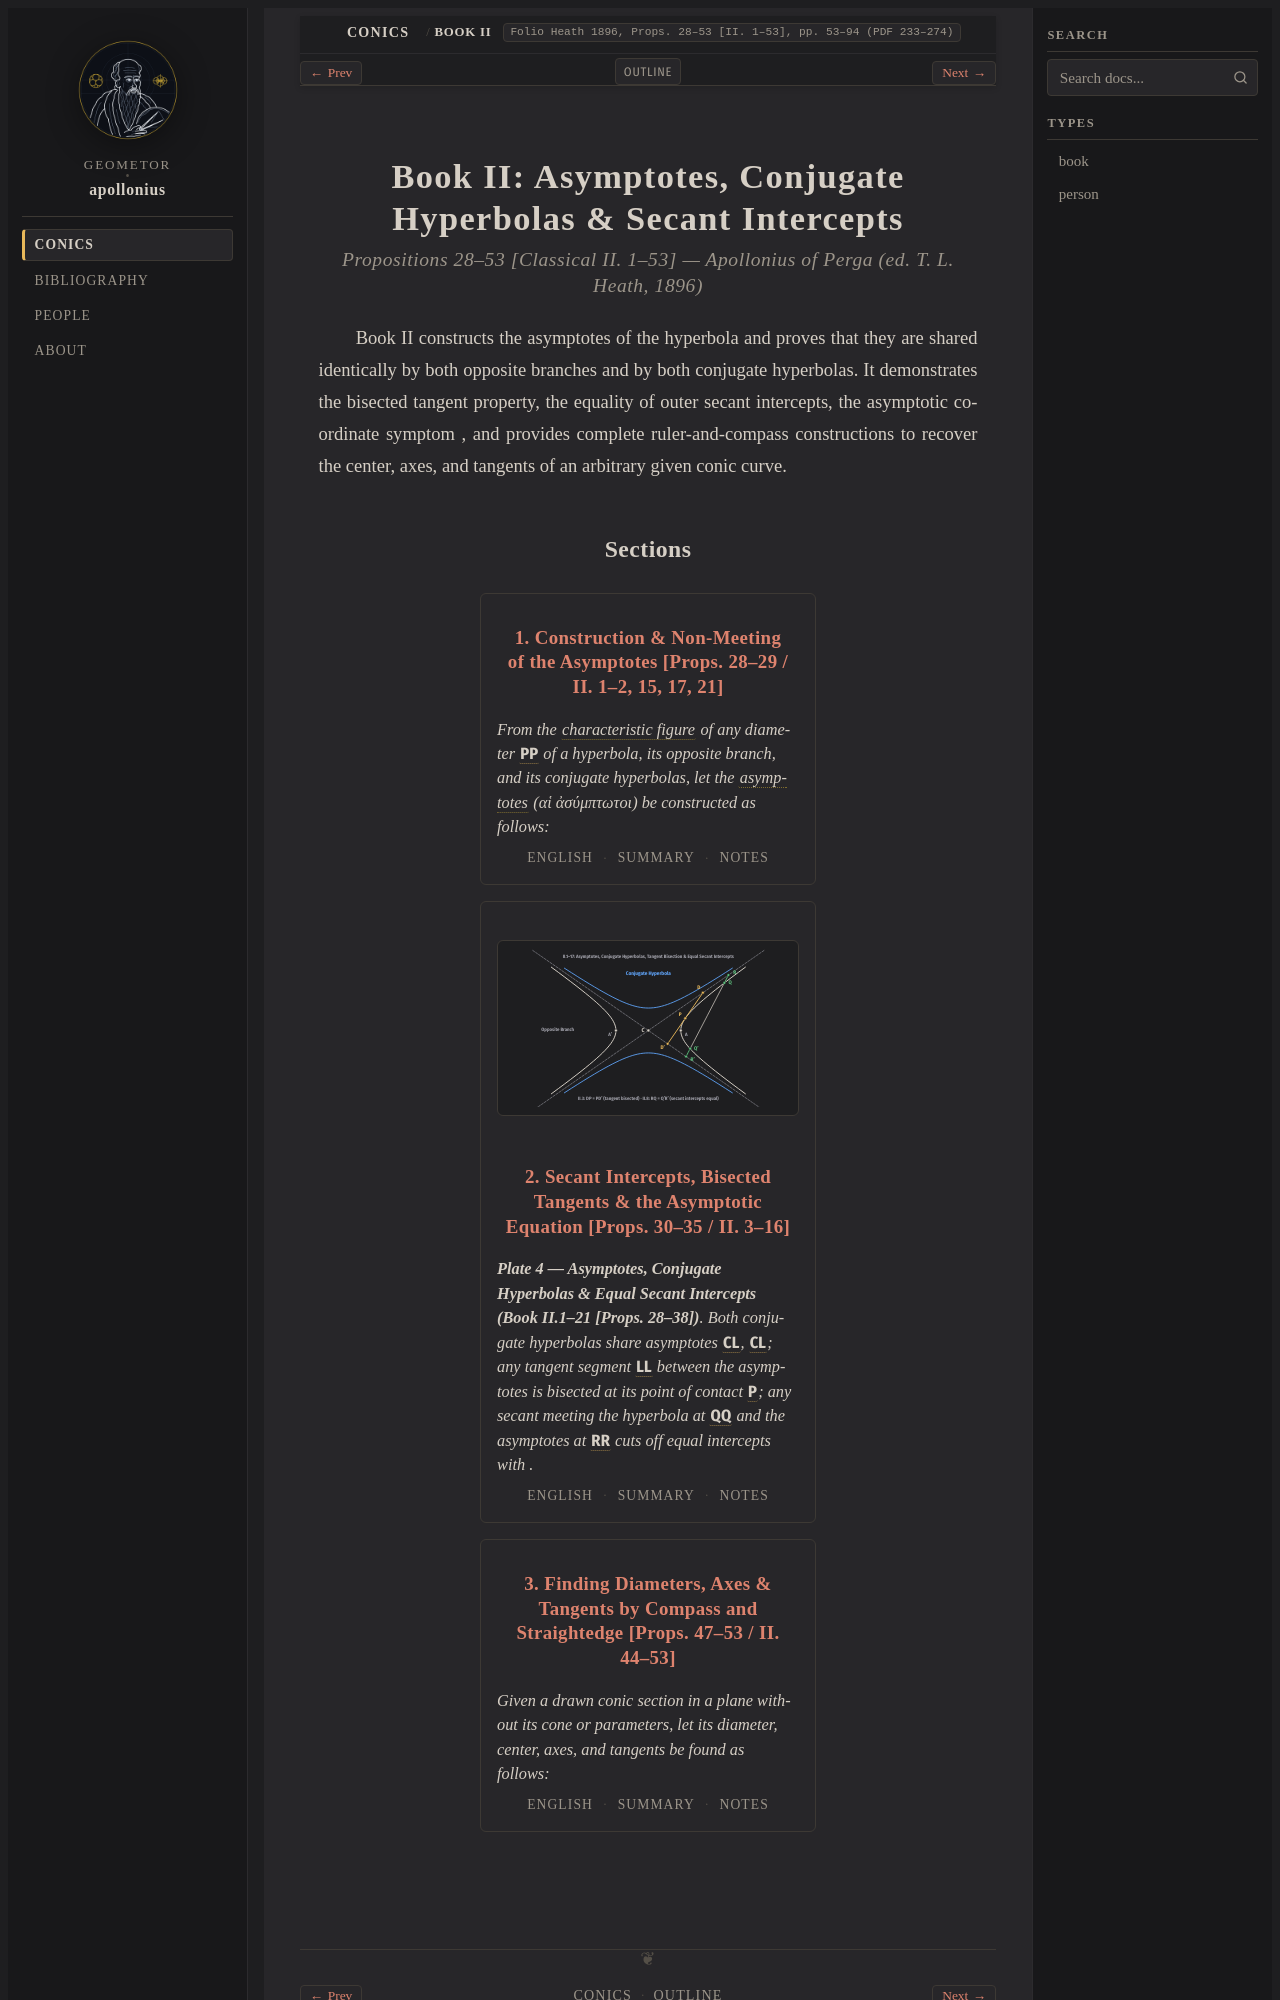

repository: geometor/apollonius · page: conics/book_02/index.html · generator: sphinx

:layout: book
:canonical_id: Book II
:breadcrumb_title: Book II
:order: 2
:title: Book II: Asymptotes, Conjugate Hyperbolas & Secant Intercepts
:hero: /_static/figures/fig_hyperbola_asymptotes_secant.svg
:folio: Heath 1896, Props. 28–53 [II. 1–53], pp. 53–94 (PDF 233–274)

.. _unit-2-book-2-en:
.. _unit-2-book-2-summary:
.. _unit-2-book-2-notes:
.. _conics-book-2:
